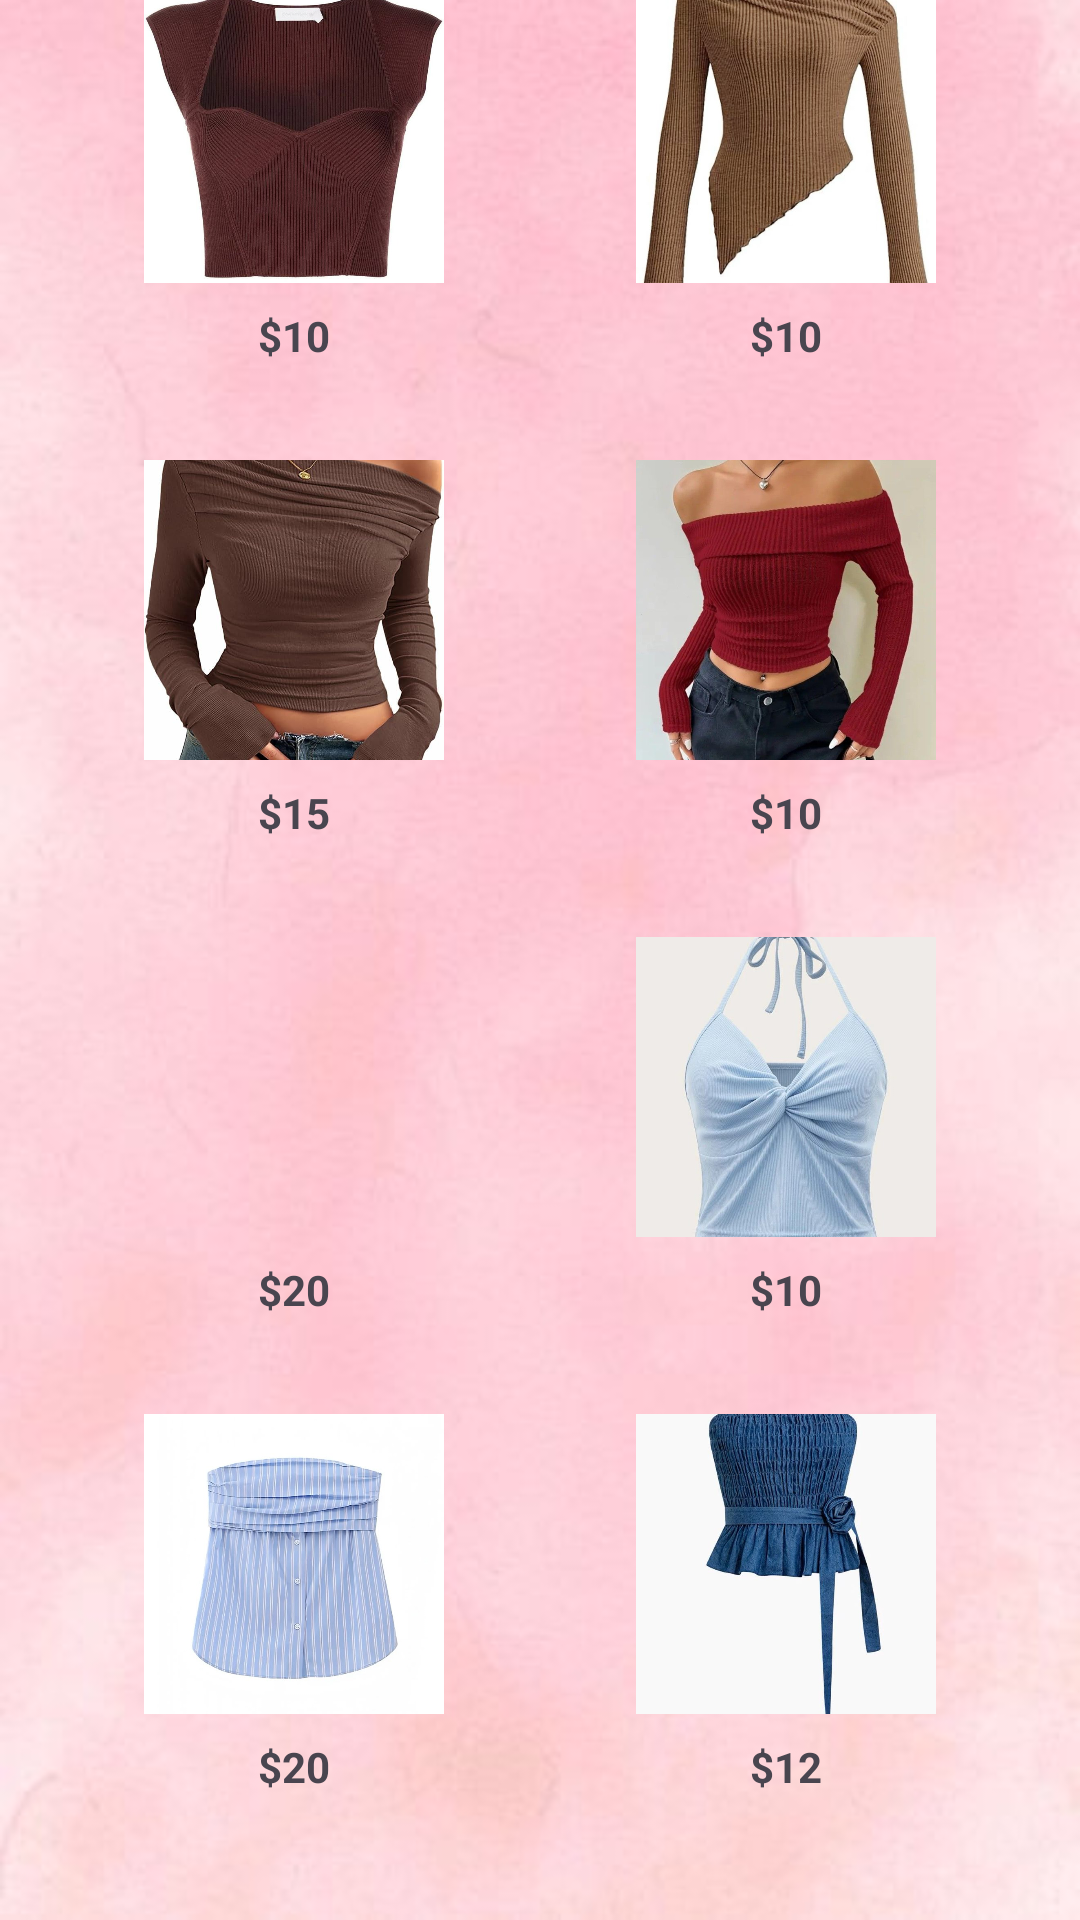

This screen was rendered from an Android layout file. Write that file and the resources it references.
<!-- AndroidManifest.xml: application theme Theme.VogueClothing -->
<!-- res/layout/fragment_tees.xml -->
<?xml version="1.0" encoding="utf-8"?>
<ScrollView xmlns:android="http://schemas.android.com/apk/res/android"
    android:layout_width="match_parent"
    android:layout_height="match_parent"
    android:background="@drawable/login"
    android:fillViewport="true">

    <LinearLayout
        android:layout_width="match_parent"
        android:layout_height="wrap_content"
        android:orientation="vertical"
        android:layout_marginTop="-30dp"
        android:padding="16dp">

        
        <LinearLayout
            android:layout_width="match_parent"
            android:layout_height="wrap_content"
            android:orientation="horizontal"
            android:weightSum="2"
            android:layout_marginBottom="16dp">

            
            <LinearLayout
                android:layout_width="0dp"
                android:layout_height="wrap_content"
                android:layout_weight="1"
                android:orientation="vertical"
                android:gravity="center"
                android:padding="8dp">

                <ImageView
                    android:id="@+id/image1"
                    android:layout_width="100dp"
                    android:layout_height="100dp"
                    android:scaleType="centerCrop"
                    android:src="@drawable/tees1" />

                <TextView
                    android:id="@+id/price1"
                    android:layout_width="wrap_content"
                    android:layout_height="wrap_content"
                    android:text="$10"
                    android:textSize="14sp"
                    android:textStyle="bold"
                    android:layout_marginTop="8dp" />
            </LinearLayout>

            
            <LinearLayout
                android:layout_width="0dp"
                android:layout_height="wrap_content"
                android:layout_weight="1"
                android:orientation="vertical"
                android:gravity="center"
                android:padding="8dp">

                <ImageView
                    android:id="@+id/image2"
                    android:layout_width="100dp"
                    android:layout_height="100dp"
                    android:scaleType="centerCrop"
                    android:src="@drawable/tees2" />

                <TextView
                    android:id="@+id/price2"
                    android:layout_width="wrap_content"
                    android:layout_height="wrap_content"
                    android:text="$10"
                    android:textSize="14sp"
                    android:textStyle="bold"
                    android:layout_marginTop="8dp" />
            </LinearLayout>
        </LinearLayout>

        
        <LinearLayout
            android:layout_width="match_parent"
            android:layout_height="wrap_content"
            android:orientation="horizontal"
            android:weightSum="2"
            android:layout_marginBottom="16dp">

            
            <LinearLayout
                android:layout_width="0dp"
                android:layout_height="wrap_content"
                android:layout_weight="1"
                android:orientation="vertical"
                android:gravity="center"
                android:padding="8dp">

                <ImageView
                    android:id="@+id/image3"
                    android:layout_width="100dp"
                    android:layout_height="100dp"
                    android:scaleType="centerCrop"
                    android:src="@drawable/tees3" />

                <TextView
                    android:id="@+id/price3"
                    android:layout_width="wrap_content"
                    android:layout_height="wrap_content"
                    android:text="$15"
                    android:textSize="14sp"
                    android:textStyle="bold"
                    android:layout_marginTop="8dp" />
            </LinearLayout>

            
            <LinearLayout
                android:layout_width="0dp"
                android:layout_height="wrap_content"
                android:layout_weight="1"
                android:orientation="vertical"
                android:gravity="center"
                android:padding="8dp">

                <ImageView
                    android:id="@+id/image4"
                    android:layout_width="100dp"
                    android:layout_height="100dp"
                    android:scaleType="centerCrop"
                    android:src="@drawable/tees4" />

                <TextView
                    android:id="@+id/price4"
                    android:layout_width="wrap_content"
                    android:layout_height="wrap_content"
                    android:text="$10"
                    android:textSize="14sp"
                    android:textStyle="bold"
                    android:layout_marginTop="8dp" />
            </LinearLayout>
        </LinearLayout>

        
        <LinearLayout
            android:layout_width="match_parent"
            android:layout_height="wrap_content"
            android:orientation="horizontal"
            android:weightSum="2"
            android:layout_marginBottom="16dp">

            
            <LinearLayout
                android:layout_width="0dp"
                android:layout_height="wrap_content"
                android:layout_weight="1"
                android:orientation="vertical"
                android:gravity="center"
                android:padding="8dp">

                <ImageView
                    android:id="@+id/image5"
                    android:layout_width="100dp"
                    android:layout_height="100dp"
                    android:scaleType="centerCrop"
                    android:src="@drawable/tees5" />

                <TextView
                    android:id="@+id/price5"
                    android:layout_width="wrap_content"
                    android:layout_height="wrap_content"
                    android:text="$20"
                    android:textSize="14sp"
                    android:textStyle="bold"
                    android:layout_marginTop="8dp" />
            </LinearLayout>

            
            <LinearLayout
                android:layout_width="0dp"
                android:layout_height="wrap_content"
                android:layout_weight="1"
                android:orientation="vertical"
                android:gravity="center"
                android:padding="8dp">

                <ImageView
                    android:id="@+id/image6"
                    android:layout_width="100dp"
                    android:layout_height="100dp"
                    android:scaleType="centerCrop"
                    android:src="@drawable/tees6" />

                <TextView
                    android:id="@+id/price6"
                    android:layout_width="wrap_content"
                    android:layout_height="wrap_content"
                    android:text="$10"
                    android:textSize="14sp"
                    android:textStyle="bold"
                    android:layout_marginTop="8dp" />
            </LinearLayout>
        </LinearLayout>

        
        <LinearLayout
            android:layout_width="match_parent"
            android:layout_height="wrap_content"
            android:orientation="horizontal"
            android:weightSum="2"
            android:layout_marginBottom="16dp">

            
            <LinearLayout
                android:layout_width="0dp"
                android:layout_height="wrap_content"
                android:layout_weight="1"
                android:orientation="vertical"
                android:gravity="center"
                android:padding="8dp">

                <ImageView
                    android:id="@+id/image7"
                    android:layout_width="100dp"
                    android:layout_height="100dp"
                    android:scaleType="centerCrop"
                    android:src="@drawable/tees7" />

                <TextView
                    android:id="@+id/price7"
                    android:layout_width="wrap_content"
                    android:layout_height="wrap_content"
                    android:text="$20"
                    android:textSize="14sp"
                    android:textStyle="bold"
                    android:layout_marginTop="8dp" />
            </LinearLayout>

            
            <LinearLayout
                android:layout_width="0dp"
                android:layout_height="wrap_content"
                android:layout_weight="1"
                android:orientation="vertical"
                android:gravity="center"
                android:padding="8dp">

                <ImageView
                    android:id="@+id/image8"
                    android:layout_width="100dp"
                    android:layout_height="100dp"
                    android:scaleType="centerCrop"
                    android:src="@drawable/tees8" />

                <TextView
                    android:id="@+id/price8"
                    android:layout_width="wrap_content"
                    android:layout_height="wrap_content"
                    android:text="$12"
                    android:textSize="14sp"
                    android:textStyle="bold"
                    android:layout_marginTop="8dp" />
            </LinearLayout>
        </LinearLayout>
    </LinearLayout>
</ScrollView>
<!-- resources referenced by this layout -->
<resources>
  <!-- drawable login: jpeg bitmap (drawable, 14750 bytes) -->
  <!-- drawable tees1: jpeg bitmap (drawable, 79881 bytes) -->
  <!-- drawable tees2: jpeg bitmap (drawable, 75987 bytes) -->
  <!-- drawable tees3: jpeg bitmap (drawable, 94564 bytes) -->
  <!-- drawable tees4: jpeg bitmap (drawable, 64114 bytes) -->
  <!-- drawable tees6: jpeg bitmap (drawable, 50982 bytes) -->
  <!-- drawable tees7: jpeg bitmap (drawable, 44565 bytes) -->
  <!-- drawable tees8: jpeg bitmap (drawable, 48677 bytes) -->
  <style name="Theme.VogueClothing" parent="Base.Theme.VogueClothing" />
  <style name="Base.Theme.VogueClothing" parent="Theme.Material3.DayNight.NoActionBar">
          
          
      </style>
</resources>
